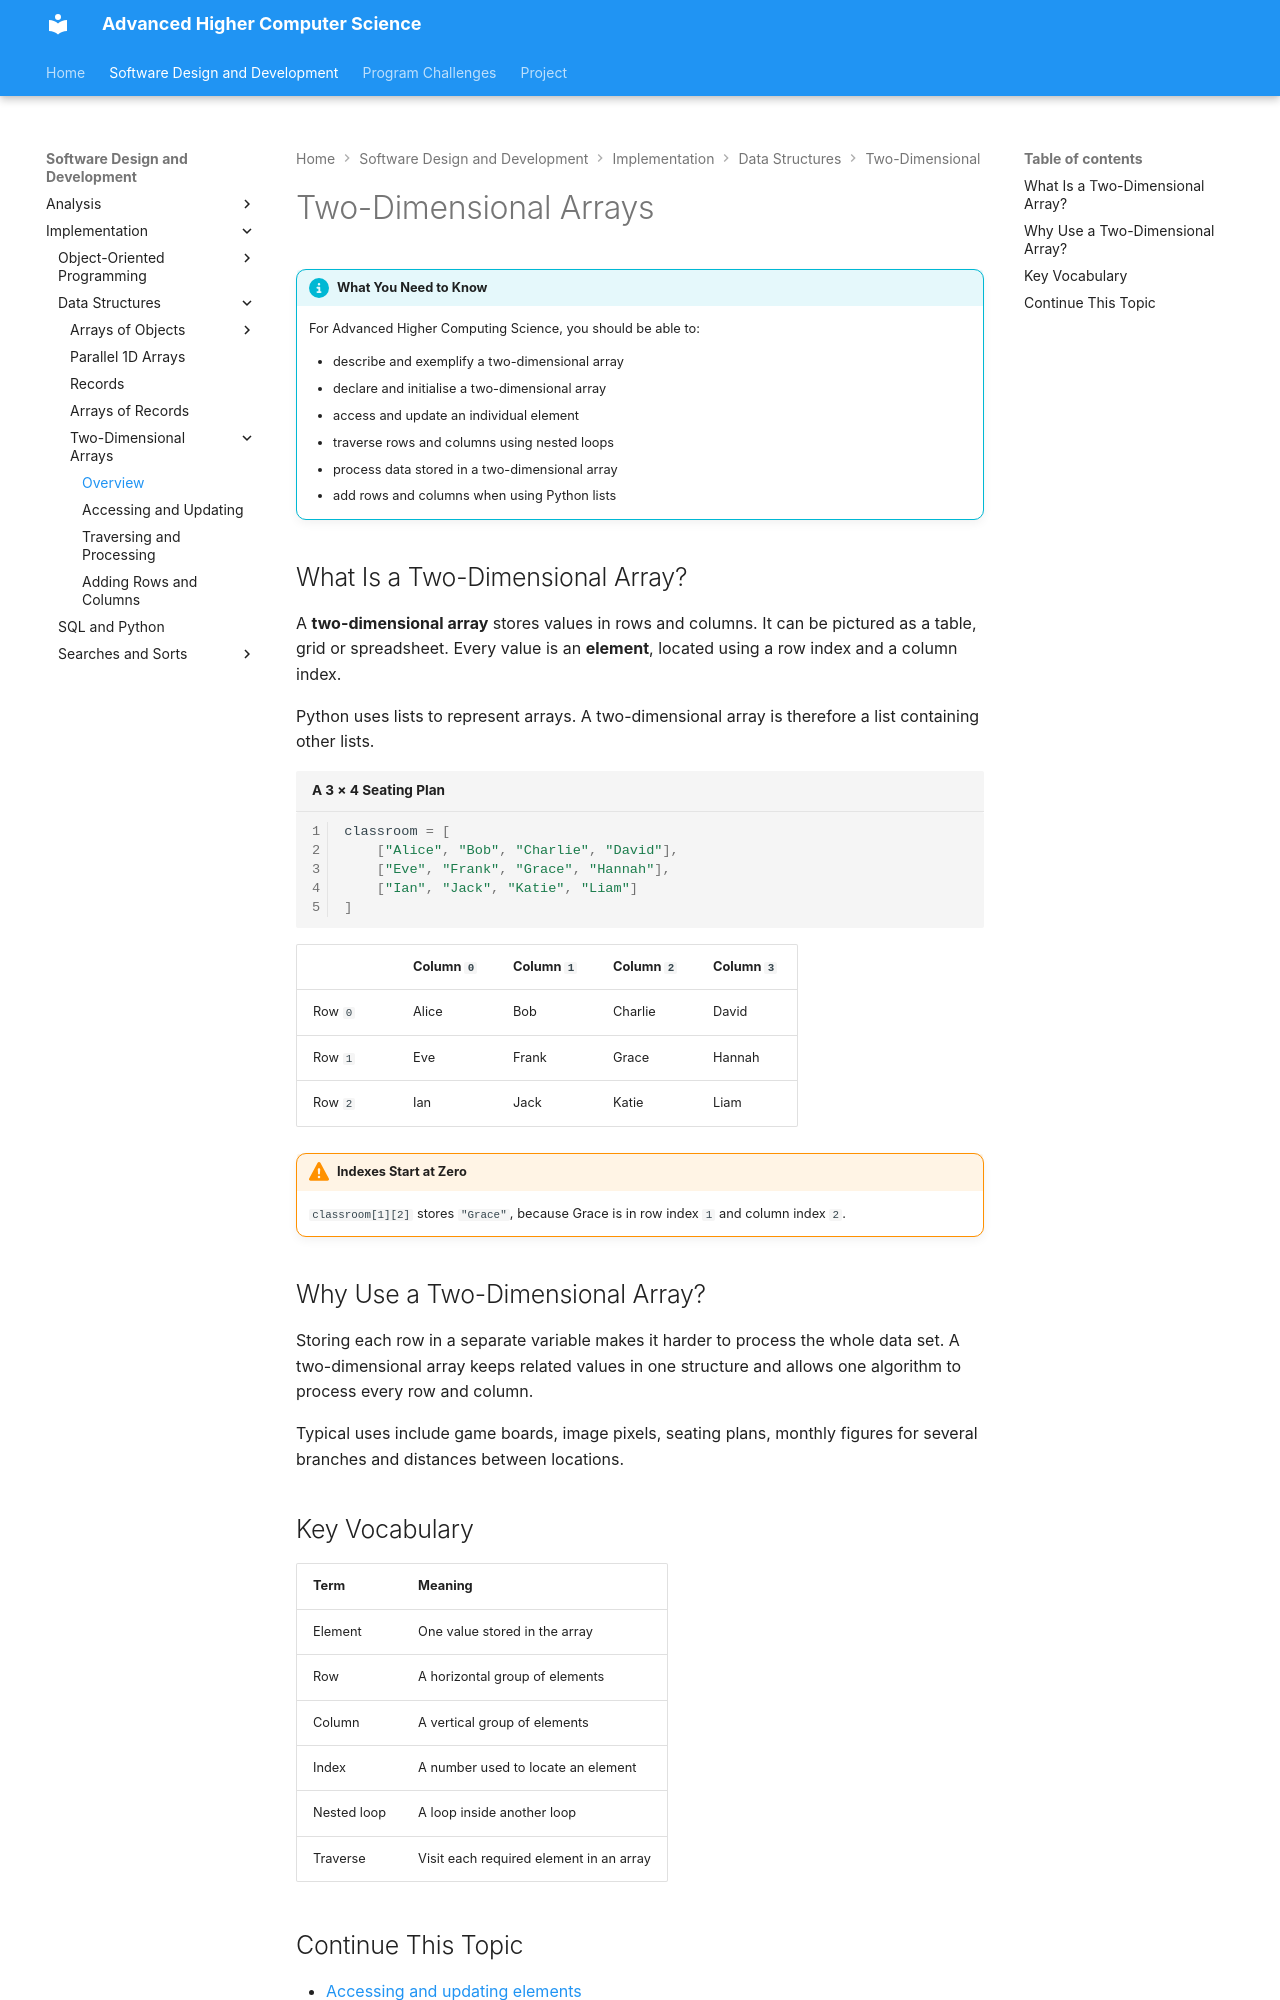

repository: Mr-Wood-CS/Advanced-Higher · page: 01-SDD/03-Implementation/02-data-structures/05-2d-arrays/index.html · generator: mkdocs

# Two-Dimensional Arrays

!!! info "What You Need to Know"

    For Advanced Higher Computing Science, you should be able to:

    - describe and exemplify a two-dimensional array
    - declare and initialise a two-dimensional array
    - access and update an individual element
    - traverse rows and columns using nested loops
    - process data stored in a two-dimensional array
    - add rows and columns when using Python lists

## What Is a Two-Dimensional Array?

A **two-dimensional array** stores values in rows and columns. It can be pictured as a table, grid or spreadsheet. Every value is an **element**, located using a row index and a column index.

Python uses lists to represent arrays. A two-dimensional array is therefore a list containing other lists.

```python title="A 3 × 4 Seating Plan" linenums="1"
classroom = [
    ["Alice", "Bob", "Charlie", "David"],
    ["Eve", "Frank", "Grace", "Hannah"],
    ["Ian", "Jack", "Katie", "Liam"]
]
```

| | Column `0` | Column `1` | Column `2` | Column `3` |
|---|---|---|---|---|
| Row `0` | Alice | Bob | Charlie | David |
| Row `1` | Eve | Frank | Grace | Hannah |
| Row `2` | Ian | Jack | Katie | Liam |

!!! warning "Indexes Start at Zero"

    `classroom[1][2]` stores `"Grace"`, because Grace is in row index `1` and column index `2`.

## Why Use a Two-Dimensional Array?

Storing each row in a separate variable makes it harder to process the whole data set. A two-dimensional array keeps related values in one structure and allows one algorithm to process every row and column.

Typical uses include game boards, image pixels, seating plans, monthly figures for several branches and distances between locations.

## Key Vocabulary

| Term | Meaning |
|---|---|
| Element | One value stored in the array |
| Row | A horizontal group of elements |
| Column | A vertical group of elements |
| Index | A number used to locate an element |
| Nested loop | A loop inside another loop |
| Traverse | Visit each required element in an array |
